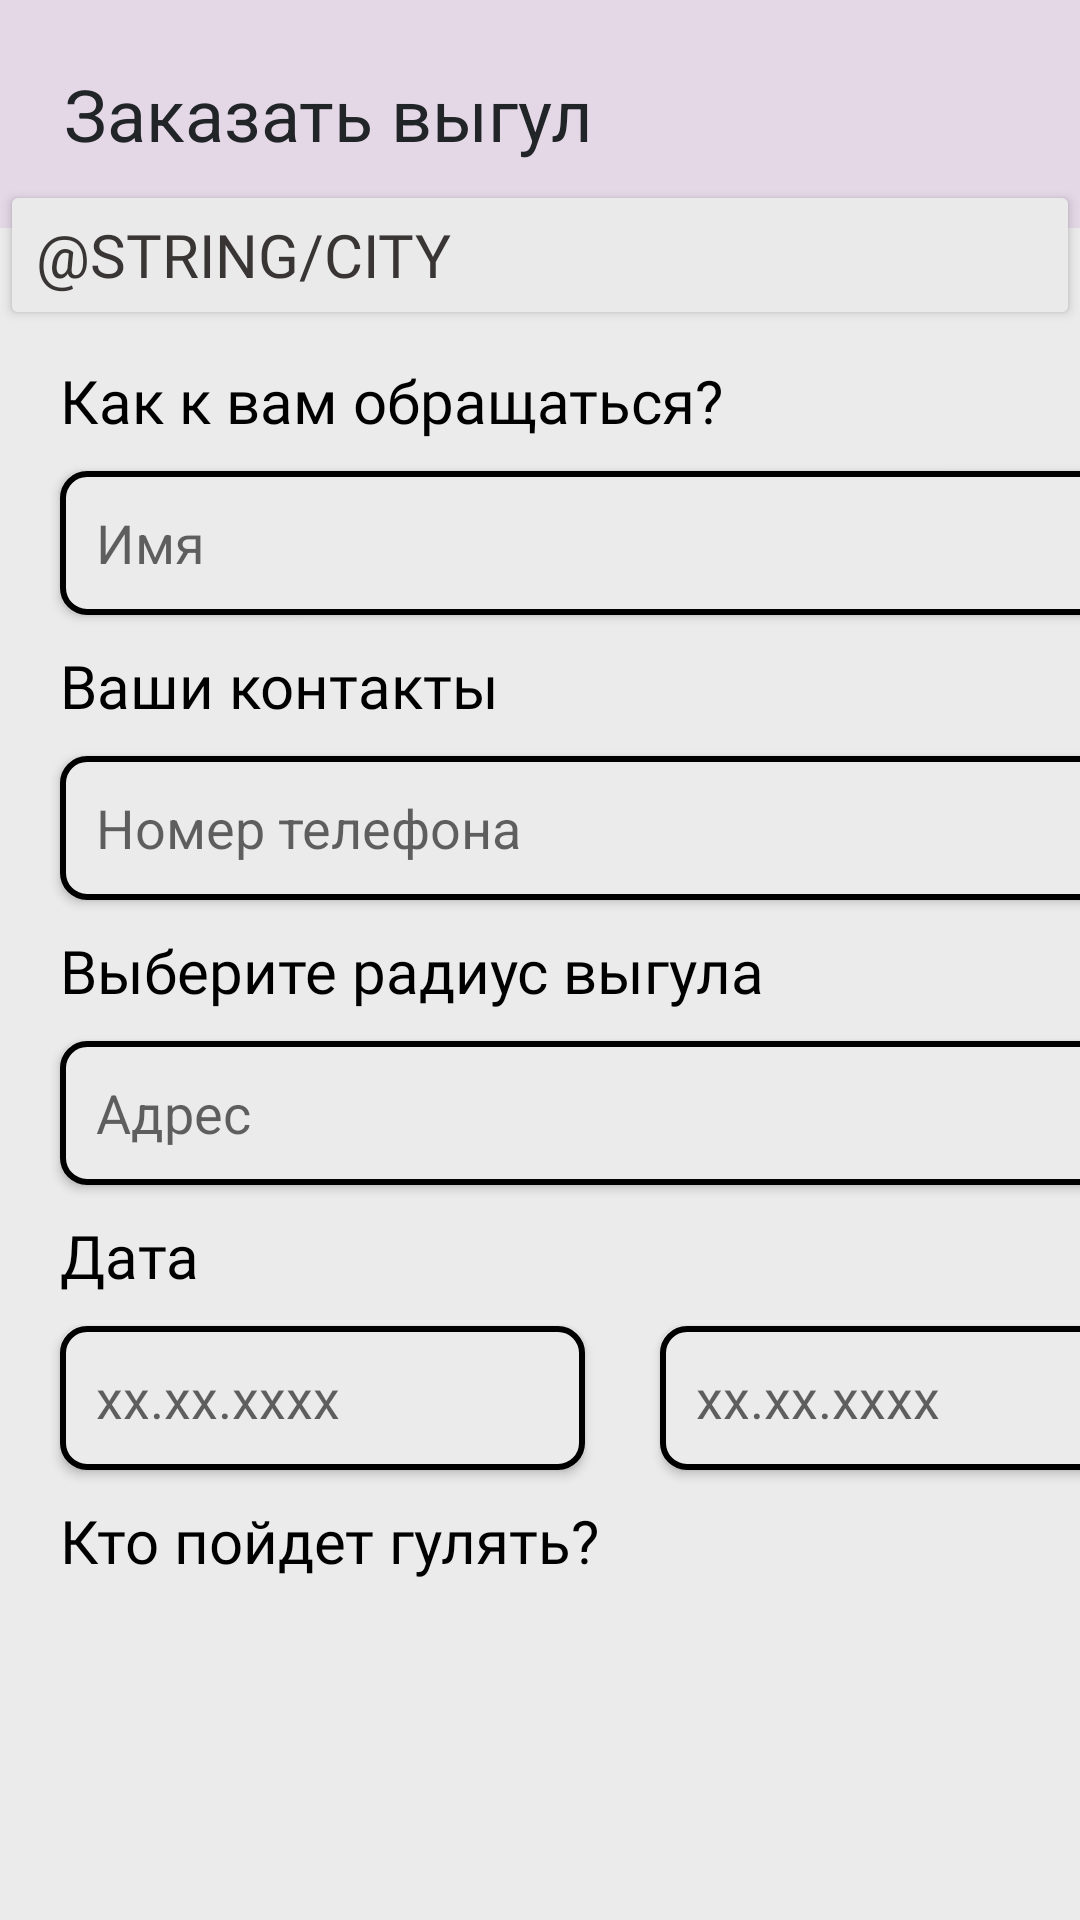

Android layout source for this screen:
<!-- AndroidManifest.xml: application theme Theme.HappyTails -->
<!-- res/layout/activity_making_order.xml -->
<?xml version="1.0" encoding="utf-8"?>
<androidx.constraintlayout.widget.ConstraintLayout xmlns:android="http://schemas.android.com/apk/res/android"
    xmlns:app="http://schemas.android.com/apk/res-auto"
    android:id="@+id/main"
    android:layout_width="match_parent"
    android:layout_height="match_parent"
    android:background="#EBEBEB">

    <com.google.android.material.appbar.MaterialToolbar
        android:id="@+id/materialToolbar"
        android:layout_width="414dp"
        android:layout_height="76dp"
        android:background="@color/tailspurple"
        app:layout_constraintEnd_toEndOf="parent"
        app:layout_constraintHorizontal_bias="1.0"
        app:layout_constraintStart_toStartOf="parent"
        app:layout_constraintTop_toTopOf="parent">

        <ImageButton
            android:id="@+id/backButton"
            android:layout_width="50dp"
            android:layout_height="50dp"
            android:layout_marginTop="10dp"
            android:background="?attr/selectableItemBackgroundBorderless"
            android:contentDescription="@string/app_name"
            app:srcCompat="@drawable/ic_arrow_back" />

        <TextView
            android:id="@+id/textView"
            android:layout_width="wrap_content"
            android:layout_height="wrap_content"
            android:layout_marginStart="25dp"
            android:fontFamily="sans-serif"
            android:text="Заказать выгул"
            android:textColor="#212528"
            android:textSize="24sp" />

    </com.google.android.material.appbar.MaterialToolbar>

    <Button
        android:id="@+id/button_city"
        android:layout_width="0dp"
        android:layout_height="50dp"
        android:layout_marginTop="60dp"
        android:backgroundTint="#EAEAEA"
        android:elevation="20dp"
        android:fontFamily="@font/noto_sans"
        android:gravity="left|center_vertical"
        android:text="@string/city"
        android:textColor="#393535"
        android:textSize="20dp"
        app:cornerRadius="0dp"
        app:layout_constraintEnd_toEndOf="parent"
        app:layout_constraintHorizontal_bias="0.0"
        app:layout_constraintStart_toStartOf="parent"
        app:layout_constraintTop_toTopOf="parent" />

    <ImageView
        android:id="@+id/imageView11"
        android:layout_width="wrap_content"
        android:layout_height="wrap_content"
        android:layout_marginTop="88dp"
        app:layout_constraintStart_toStartOf="parent"
        app:layout_constraintTop_toTopOf="@+id/materialToolbar"
        app:srcCompat="@drawable/ic_launcher_background" />

    <ImageView
        android:id="@+id/imageView12"
        android:layout_width="wrap_content"
        android:layout_height="wrap_content"
        android:layout_marginTop="152dp"
        android:layout_marginEnd="4dp"
        app:layout_constraintEnd_toEndOf="parent"
        app:layout_constraintTop_toBottomOf="@+id/button_city"
        app:srcCompat="@drawable/ic_launcher_background" />

    <ImageView
        android:id="@+id/imageView13"
        android:layout_width="wrap_content"
        android:layout_height="wrap_content"
        app:layout_constraintBottom_toBottomOf="parent"
        app:layout_constraintStart_toStartOf="parent"
        app:srcCompat="@drawable/ic_launcher_background" />

    <TextView
        android:id="@+id/textView8"
        android:layout_width="wrap_content"
        android:layout_height="wrap_content"
        android:layout_marginStart="20dp"
        android:layout_marginTop="10dp"
        android:fontFamily="@font/noto_sans"
        android:text="Как к вам обращаться?"
        android:textColor="#000000"
        android:textSize="20sp"
        app:layout_constraintStart_toStartOf="@+id/imageView11"
        app:layout_constraintTop_toBottomOf="@+id/button_city" />

    <EditText
        android:id="@+id/editText"
        android:layout_width="375dp"
        android:layout_height="48dp"
        android:layout_alignParentEnd="true"
        android:layout_alignParentBottom="true"
        android:layout_marginStart="20dp"
        android:layout_marginTop="10dp"
        android:background="@drawable/custom_input"
        android:elevation="2dp"
        android:hint="Имя"
        android:minHeight="47dp"
        android:padding="12dp"
        app:layout_constraintStart_toStartOf="parent"
        app:layout_constraintTop_toBottomOf="@+id/textView8" />

    <TextView
        android:id="@+id/textView9"
        android:layout_width="wrap_content"
        android:layout_height="wrap_content"
        android:layout_marginStart="20dp"
        android:layout_marginTop="10dp"
        android:fontFamily="@font/noto_sans"
        android:text="Ваши контакты"
        android:textColor="#000000"
        android:textSize="20sp"
        app:layout_constraintStart_toStartOf="parent"
        app:layout_constraintTop_toBottomOf="@+id/editText" />

    <EditText
        android:id="@+id/editText2"
        android:layout_width="375dp"
        android:layout_height="48dp"
        android:layout_alignParentEnd="true"
        android:layout_alignParentBottom="true"
        android:layout_marginStart="20dp"
        android:layout_marginTop="10dp"
        android:background="@drawable/custom_input"
        android:inputType="phone"
        android:elevation="2dp"
        android:hint="Номер телефона"
        android:minHeight="47dp"
        android:padding="12dp"
        app:layout_constraintStart_toStartOf="parent"
        app:layout_constraintTop_toBottomOf="@+id/textView9" />

    <TextView
        android:id="@+id/textView10"
        android:layout_width="wrap_content"
        android:layout_height="wrap_content"
        android:layout_marginStart="20dp"
        android:layout_marginTop="10dp"
        android:fontFamily="@font/noto_sans"
        android:text="Выберите радиус выгула"
        android:textColor="#000000"
        android:textSize="20sp"
        app:layout_constraintStart_toStartOf="parent"
        app:layout_constraintTop_toBottomOf="@+id/editText2" />

    <EditText
        android:id="@+id/editText3"
        android:layout_width="375dp"
        android:layout_height="48dp"
        android:layout_alignParentEnd="true"
        android:layout_alignParentBottom="true"
        android:layout_marginStart="20dp"
        android:layout_marginTop="10dp"
        android:background="@drawable/custom_input"
        android:elevation="2dp"
        android:hint="Адрес"
        android:minHeight="47dp"
        android:padding="12dp"
        app:layout_constraintStart_toStartOf="parent"
        app:layout_constraintTop_toBottomOf="@+id/textView10" />

    <TextView
        android:id="@+id/textView12"
        android:layout_width="wrap_content"
        android:layout_height="wrap_content"
        android:layout_marginStart="20dp"
        android:layout_marginTop="10dp"
        android:fontFamily="@font/noto_sans"
        android:text="Дата"
        android:textColor="#000000"
        android:textSize="20sp"
        app:layout_constraintStart_toStartOf="parent"
        app:layout_constraintTop_toBottomOf="@+id/editText3" />

    <EditText
        android:id="@+id/editText4"
        android:layout_width="175dp"
        android:layout_height="48dp"
        android:layout_alignParentEnd="true"
        android:layout_alignParentBottom="true"
        android:layout_marginStart="20dp"
        android:layout_marginTop="10dp"
        android:background="@drawable/custom_input"
        android:elevation="2dp"
        android:hint="xx.xx.xxxx"
        android:inputType="date"
        android:minHeight="47dp"
        android:padding="12dp"
        app:layout_constraintStart_toStartOf="parent"
        app:layout_constraintTop_toBottomOf="@+id/textView12" />

    <EditText
        android:id="@+id/editText5"
        android:layout_width="175dp"
        android:layout_height="48dp"
        android:layout_alignParentEnd="true"
        android:layout_alignParentBottom="true"
        android:layout_marginStart="220dp"
        android:layout_marginTop="10dp"
        android:background="@drawable/custom_input"
        android:elevation="2dp"
        android:hint="xx.xx.xxxx"
        android:inputType="date"
        android:minHeight="47dp"
        android:padding="12dp"
        app:layout_constraintStart_toStartOf="parent"
        app:layout_constraintTop_toBottomOf="@+id/textView12" />

    <TextView
        android:id="@+id/textView11"
        android:layout_width="wrap_content"
        android:layout_height="wrap_content"
        android:layout_marginStart="20dp"
        android:layout_marginTop="10dp"
        android:fontFamily="@font/noto_sans"
        android:text="Кто пойдет гулять?"
        android:textColor="#000000"
        android:textSize="20sp"
        app:layout_constraintStart_toStartOf="parent"
        app:layout_constraintTop_toBottomOf="@+id/editText4" />

    <androidx.recyclerview.widget.RecyclerView
        android:id="@+id/animalList_recyclerView"
        android:layout_width="411dp"
        android:layout_height="120dp"
        app:layout_constraintBottom_toBottomOf="parent"
        app:layout_constraintEnd_toEndOf="parent"
        app:layout_constraintTop_toTopOf="parent"
        app:layout_constraintVertical_bias="1.0" />

</androidx.constraintlayout.widget.ConstraintLayout>
<!-- resources referenced by this layout -->
<resources>
  <color name="tailspurple">#E4D7E6</color>
  <!-- drawable custom_input (drawable) -->
  <?xml version="1.0" encoding="utf-8"?>
  <shape xmlns:android="http://schemas.android.com/apk/res/android"
      android:shape="rectangle">
      <solid android:color="@color/tailswhite" />
      <corners android:radius="8dp" />
      <stroke
          android:width="2dp"
          android:color="@color/black" />
  </shape>
  <!-- drawable ic_arrow_back (drawable) -->
  <vector xmlns:android="http://schemas.android.com/apk/res/android"
      android:width="21dp"
      android:height="15dp"
      android:viewportWidth="21"
      android:viewportHeight="15">
    <path
        android:pathData="M2.5,6L19.5,6A1.5,1.5 0,0 1,21 7.5L21,7.5A1.5,1.5 0,0 1,19.5 9L2.5,9A1.5,1.5 0,0 1,1 7.5L1,7.5A1.5,1.5 0,0 1,2.5 6z"
        android:strokeAlpha="0.5"
        android:fillColor="#A8289B"
        android:fillAlpha="1"/>
    <path
        android:pathData="M1.279,6.709L1.279,6.709A1.179,1.699 95.757,0 1,3.671 6.95L10.24,12.564A1.179,1.699 95.757,0 1,10.073 14.223L10.073,14.223A1.179,1.699 95.757,0 1,7.682 13.982L1.112,8.368A1.179,1.699 95.757,0 1,1.279 6.709z"
        android:strokeAlpha="0.5"
        android:fillColor="#A8289B"
        android:fillAlpha="1"/>
    <path
        android:pathData="M10.073,0.709L10.073,0.709A1.179,1.699 84.243,0 0,7.682 0.95L1.112,6.564A1.179,1.699 84.243,0 0,1.279 8.223L1.279,8.223A1.179,1.699 84.243,0 0,3.671 7.982L10.24,2.368A1.179,1.699 84.243,0 0,10.073 0.709z"
        android:strokeAlpha="0.5"
        android:fillColor="#A8289B"
        android:fillAlpha="1"/>
  </vector>
  <string name="app_name">HappyTails</string>
  <style name="Theme.HappyTails" parent="Theme.MaterialComponents.DayNight.DarkActionBar">
          
          <item name="colorPrimary">@color/purple_500</item>
          <item name="colorPrimaryVariant">@color/purple_700</item>
          <item name="colorOnPrimary">@color/white</item>
          
          <item name="colorSecondary">@color/teal_200</item>
          <item name="colorSecondaryVariant">@color/teal_700</item>
          <item name="colorOnSecondary">@color/black</item>
          
          <item name="android:statusBarColor">?attr/colorPrimaryVariant</item>
          
      </style>
  <color name="tailswhite">#EBEBEB</color>
  <color name="black">#FF000000</color>
  <color name="purple_500">#FF6200EE</color>
  <color name="purple_700">#FF3700B3</color>
  <color name="white">#FFFFFFFF</color>
  <color name="teal_200">#FF03DAC5</color>
  <color name="teal_700">#FF018786</color>
</resources>
